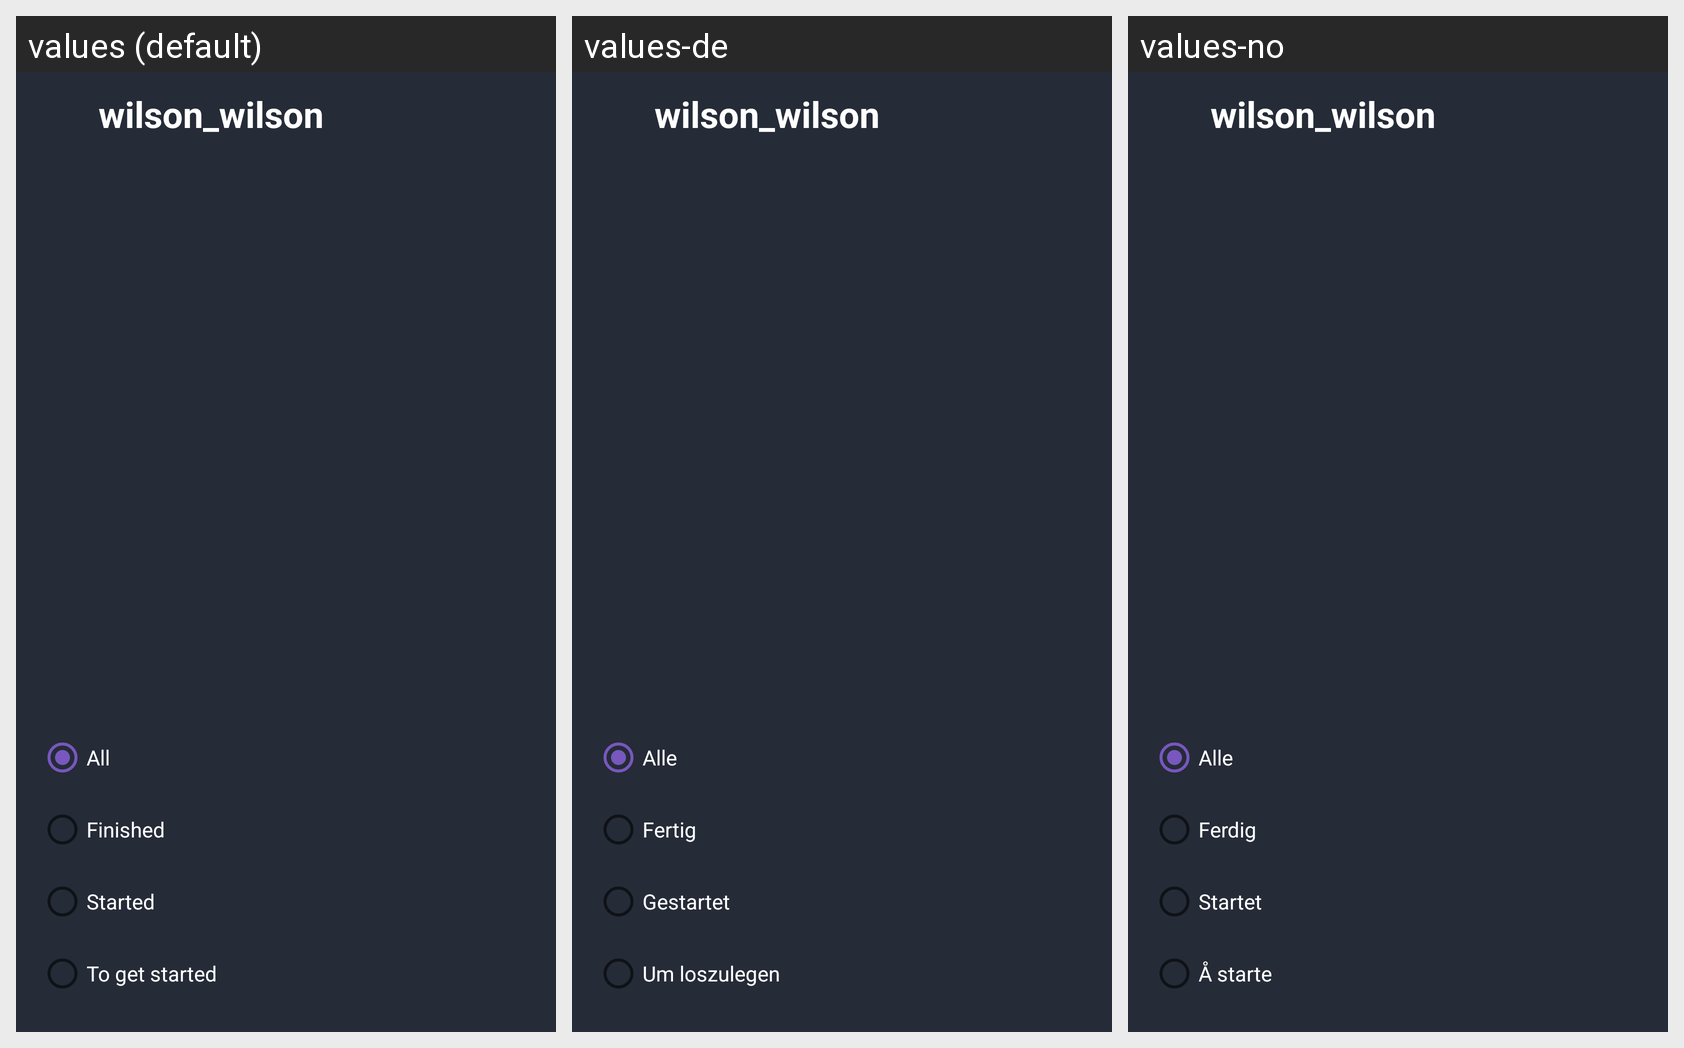

The Android screen above is rendered under several locales of the same app. Produce the string resources it draws, with the default and per-locale values.
Android screen res/layout/activity_user_events.xml rendered under 3 locales, left to right: values (default), values-de, values-no. Device: Nexus 5 (rendered at 1080×1920; each locale shown at half size, 540×960, under a caption strip naming it); theme Theme.Eventme.
Other locales in the repository, not shown: values-ca, values-es, values-fr, values-it, values-ja, values-ru.
Strings drawn on this screen, with the default value and each locale's value (text and hints the layout hard-codes, and strings that could not be matched under every locale, appear in the picture but are not listed):

editProfile_prova_maqueteig
  values: wilson_wilson
  values-de: wilson_wilson
  values-no: wilson_wilson

backdrop_all
  values: All
  values-de: Alle
  values-no: Alle

backdrop_finished
  values: Finished
  values-de: Fertig
  values-no: Ferdig

backdrop_started
  values: Started
  values-de: Gestartet
  values-no: Startet

backdrop_toGetStarted
  values: To get started
  values-de: Um loszulegen
  values-no: Å starte
